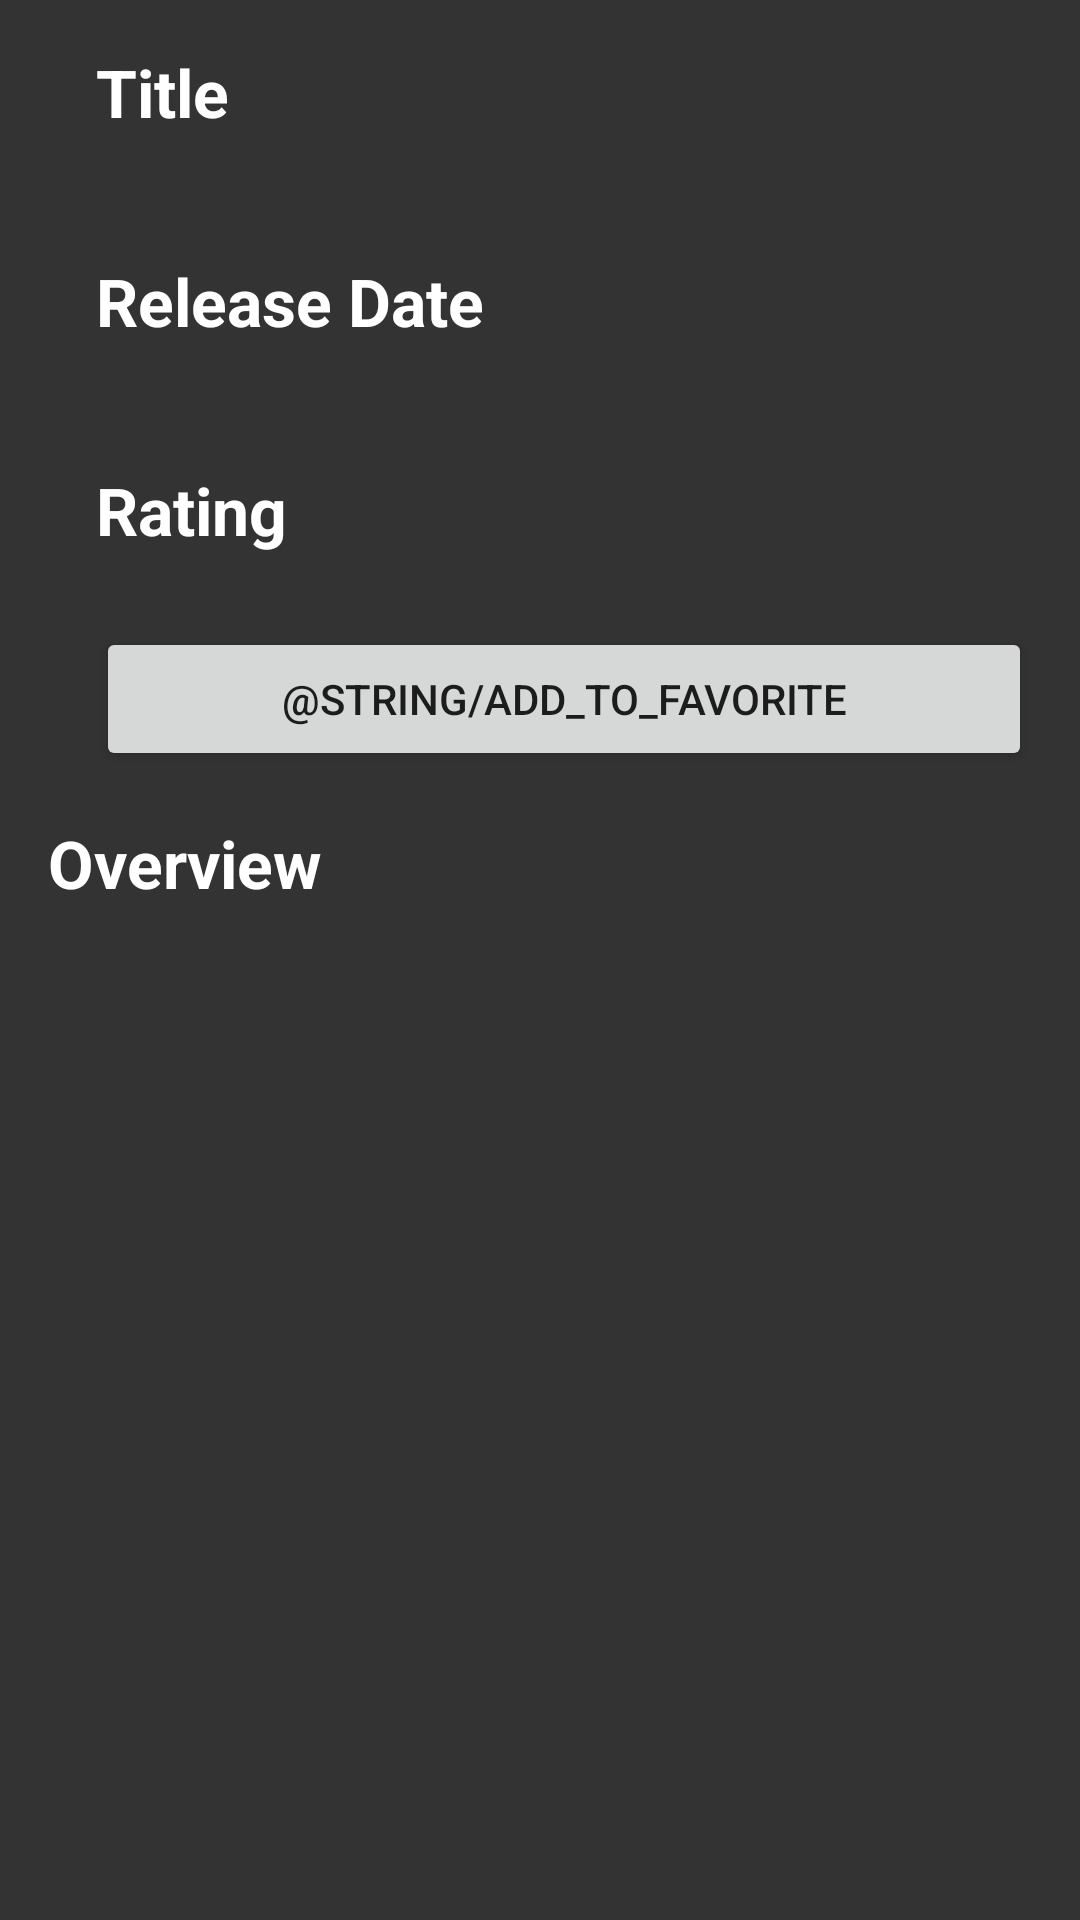

Here is an Android app screen rendered from its layout file. Give the layout XML and the strings, colors and styles it references.
<!-- AndroidManifest.xml: application theme AppTheme -->
<!-- res/layout/fragment_details.xml -->
<?xml version="1.0" encoding="utf-8"?>
<android.support.v4.widget.NestedScrollView xmlns:android="http://schemas.android.com/apk/res/android"
    android:layout_width="match_parent"
    android:layout_height="match_parent"
    xmlns:app="http://schemas.android.com/apk/res-auto"
    app:layout_behavior="@string/appbar_scrolling_view_behavior">
<LinearLayout

    android:padding="16dp"
    android:paddingTop="24dp"
    android:orientation="vertical"
    android:layout_width="match_parent"
    android:layout_height="wrap_content"
    >

    <LinearLayout
        android:layout_marginBottom="16dp"
        android:orientation="horizontal"
        android:layout_width="match_parent"
        android:layout_height="wrap_content">

        <ImageView
            android:paddingRight="16dp"
            android:id="@+id/iv_movie_thumb"
            android:layout_width="wrap_content"
            android:layout_height="wrap_content" />

        <LinearLayout
            android:orientation="vertical"
            android:layout_width="match_parent"
            android:layout_height="wrap_content">
            <TextView
                style="@style/MyTextView"
                android:textSize="22sp"
                android:textStyle="bold"
                android:text="@string/title"
                android:layout_width="wrap_content"
                android:layout_height="wrap_content" />
            <TextView
                style="@style/MyTextView"
                android:textSize="18sp"
                android:id="@+id/tv_movie_title"
                android:layout_width="wrap_content"
                android:layout_height="wrap_content" />
            <TextView
                style="@style/MyTextView"
                android:layout_marginTop="16dp"
                android:textSize="22sp"
                android:textStyle="bold"
                android:text="@string/release_date"
                android:layout_width="wrap_content"
                android:layout_height="wrap_content" />
            <TextView
                style="@style/MyTextView"
                android:textSize="18sp"
                android:id="@+id/tv_released_date"
                android:layout_width="wrap_content"
                android:layout_height="wrap_content" />
            <TextView
                android:layout_marginTop="16dp"
                style="@style/MyTextView"
                android:textSize="22sp"
                android:textStyle="bold"
                android:text="Rating"
                android:layout_width="wrap_content"
                android:layout_height="wrap_content" />
            <TextView
                style="@style/MyTextView"
                android:textSize="18sp"
                android:id="@+id/tv_rating"
                android:layout_width="wrap_content"
                android:layout_height="wrap_content" />

            <Button
                android:id="@+id/b_favorite"
                android:text="@string/add_to_favorite"
                android:layout_width="match_parent"
                android:layout_height="wrap_content"
                android:onClick="onFavoriteButtonClick"
                />
        </LinearLayout>

    </LinearLayout>
    <TextView
        style="@style/MyTextView"
        android:textSize="22sp"
        android:textStyle="bold"
        android:text="@string/overview"
        android:layout_width="wrap_content"
        android:layout_height="wrap_content" />
    <TextView
        style="@style/MyTextView"
        android:textSize="18sp"
        android:id="@+id/tv_overview"
        android:layout_width="match_parent"
        android:layout_height="wrap_content" />
</LinearLayout>


</android.support.v4.widget.NestedScrollView>
<!-- resources referenced by this layout -->
<resources>
  <string name="overview">Overview</string>
  <string name="release_date">Release Date</string>
  <string name="title">Title</string>
  <style name="MyTextView">
          <item name="android:textColor">@android:color/white</item>
      </style>
  <style name="AppTheme" parent="Theme.AppCompat.Light.NoActionBar">
          
          <item name="colorPrimary">@color/colorPrimary</item>
          <item name="colorPrimaryDark">@color/colorPrimaryDark</item>
          <item name="colorAccent">@color/colorAccent</item>
          <item name="android:windowBackground">@color/backgroundDark</item>
      </style>
  <color name="colorPrimary">#3F51B5</color>
  <color name="colorPrimaryDark">#303F9F</color>
  <color name="colorAccent">#FF4081</color>
  <color name="backgroundDark">#333333</color>
</resources>
